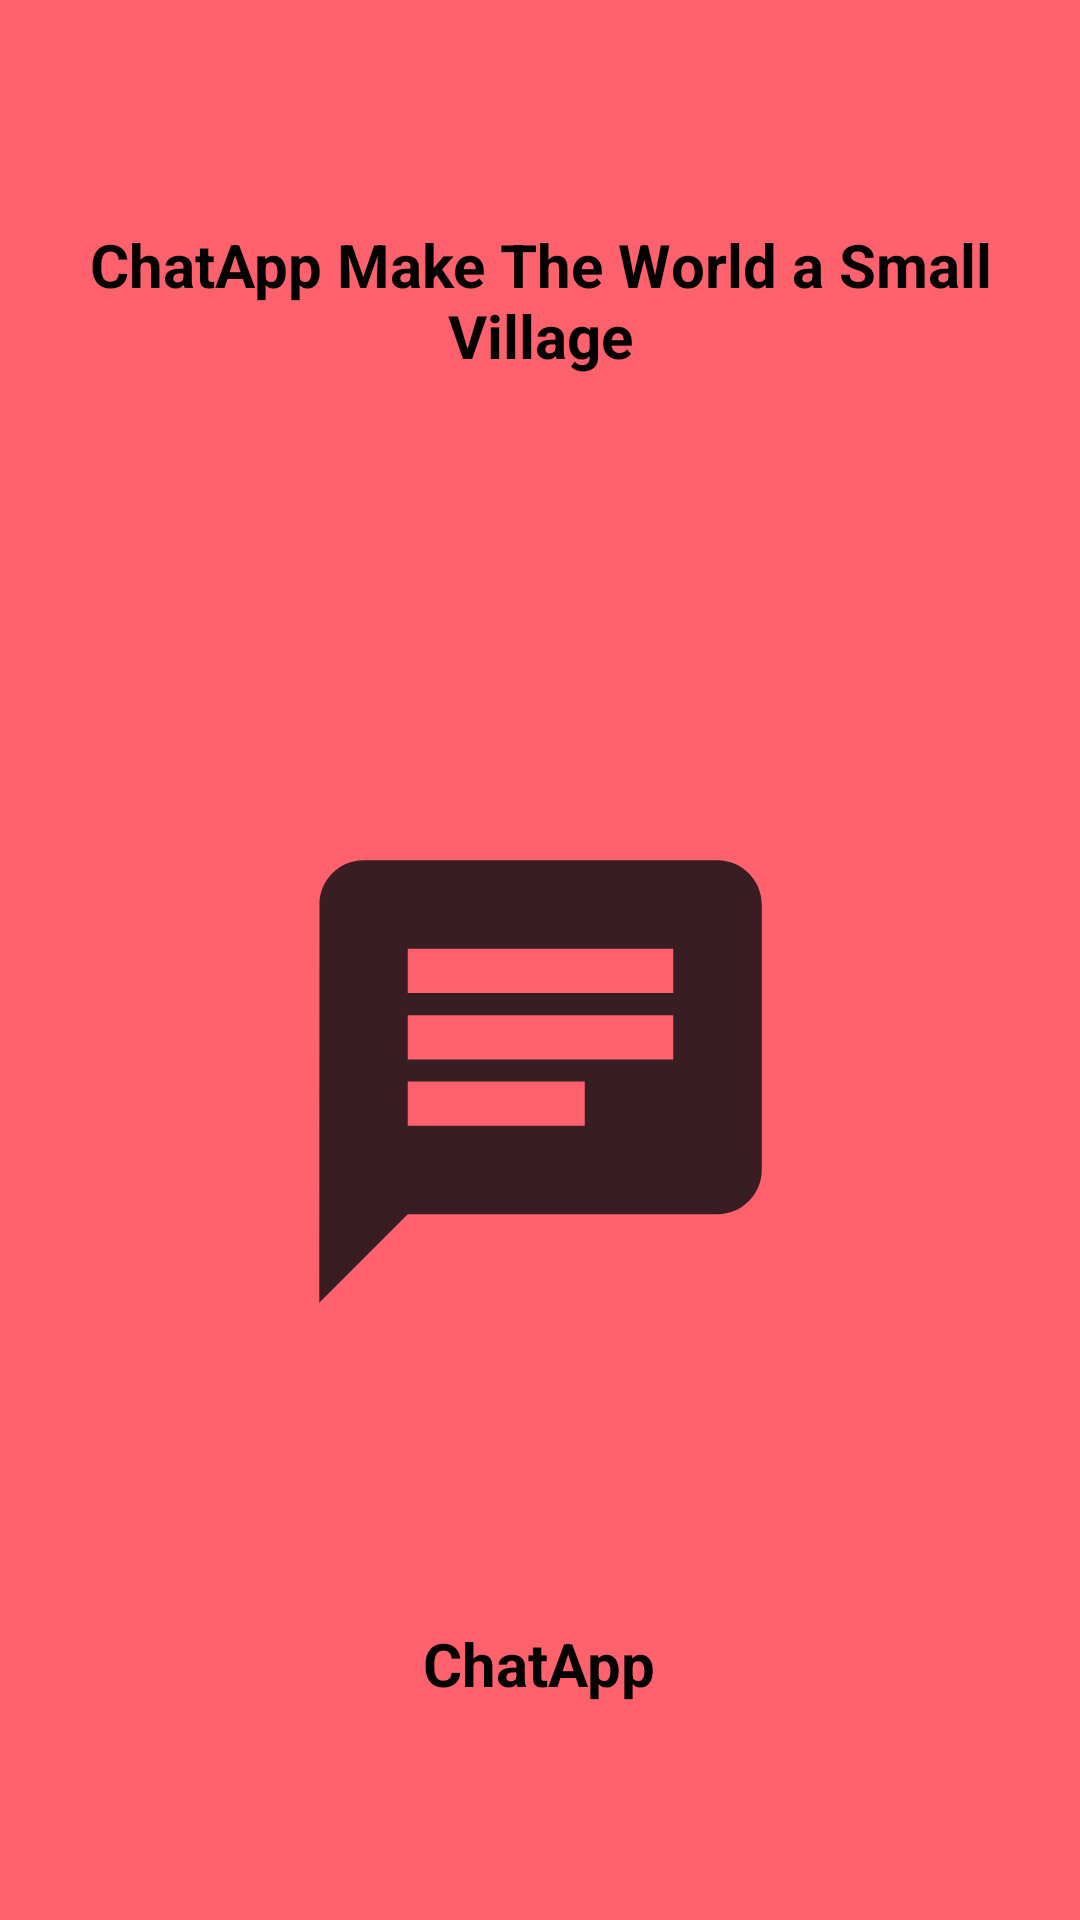

Here is an Android app screen rendered from its layout file. Give the layout XML and the strings, colors and styles it references.
<!-- AndroidManifest.xml: application theme Theme.TrackApp -->
<!-- res/layout/activity_spash_screen.xml -->
<?xml version="1.0" encoding="utf-8"?>
<RelativeLayout xmlns:android="http://schemas.android.com/apk/res/android"
    xmlns:app="http://schemas.android.com/apk/res-auto"
    xmlns:tools="http://schemas.android.com/tools"
    android:layout_width="match_parent"
    android:layout_height="match_parent"
    android:background="@color/colorPrimary"
    tools:context=".SpashScreenActivity">


    <TextView
        style="@style/Widget.Support.CoordinatorLayout"
        android:layout_width="match_parent"
        android:layout_height="200dp"
        android:id="@+id/textView"
        android:layout_marginBottom="121dp"
        android:gravity="center"
        android:text="ChatApp Make The World a Small Village"
        android:textColor="@color/black"
        android:textSize="20dp"
        android:textStyle="bold" />


    <ImageView

        android:id="@+id/chatt"
        android:layout_width="match_parent"
        android:layout_height="wrap_content"
        android:layout_alignParentTop="true"
        android:layout_alignParentBottom="true"
        android:layout_marginTop="272dp"
        android:layout_marginBottom="191dp"
        android:src="@drawable/chat" />

    <TextView
        android:id="@+id/textView3"
        android:layout_width="wrap_content"
        android:layout_height="wrap_content"
        android:layout_alignParentBottom="true"
        android:gravity="center"
        android:layout_centerHorizontal="true"
        android:layout_marginBottom="72dp"
        android:textColor="@color/black"
        android:textSize="20dp"
        android:textStyle="bold"
        android:text="ChatApp" />


</RelativeLayout>
<!-- resources referenced by this layout -->
<resources>
  <color name="black">#FF000000</color>
  <color name="colorPrimary">#FF616D</color>
  <!-- drawable chat (drawable-anydpi) -->
  <vector xmlns:android="http://schemas.android.com/apk/res/android"
      android:width="24dp"
      android:height="24dp"
      android:viewportWidth="24"
      android:viewportHeight="24"
      android:tint="#060B10"
      android:alpha="0.8"
      android:autoMirrored="true">
    <path
        android:fillColor="@android:color/white"
        android:pathData="M20,2L4,2c-1.1,0 -1.99,0.9 -1.99,2L2,22l4,-4h14c1.1,0 2,-0.9 2,-2L22,4c0,-1.1 -0.9,-2 -2,-2zM6,9h12v2L6,11L6,9zM14,14L6,14v-2h8v2zM18,8L6,8L6,6h12v2z"/>
  </vector>
  <style name="Theme.TrackApp" parent="Theme.MaterialComponents.DayNight.NoActionBar">
          
  
          <item name="colorOnPrimary">@color/white</item>
          
  
          <item name="colorOnSecondary">@color/black</item>
          
          <item name="android:statusBarColor" tools:targetApi="l">?attr/colorPrimaryVariant</item>
          
      </style>
  <color name="white">#FFFFFFFF</color>
</resources>
